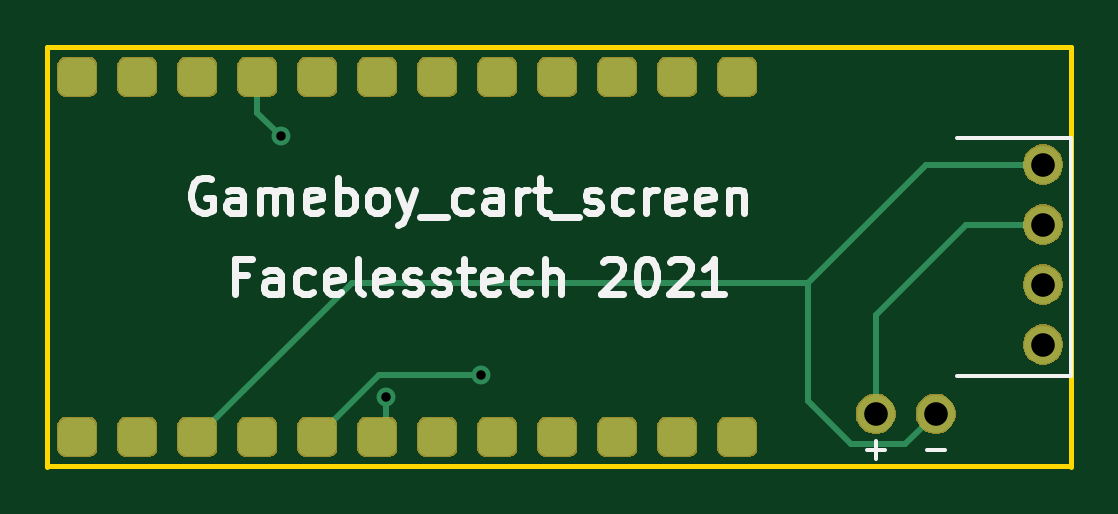
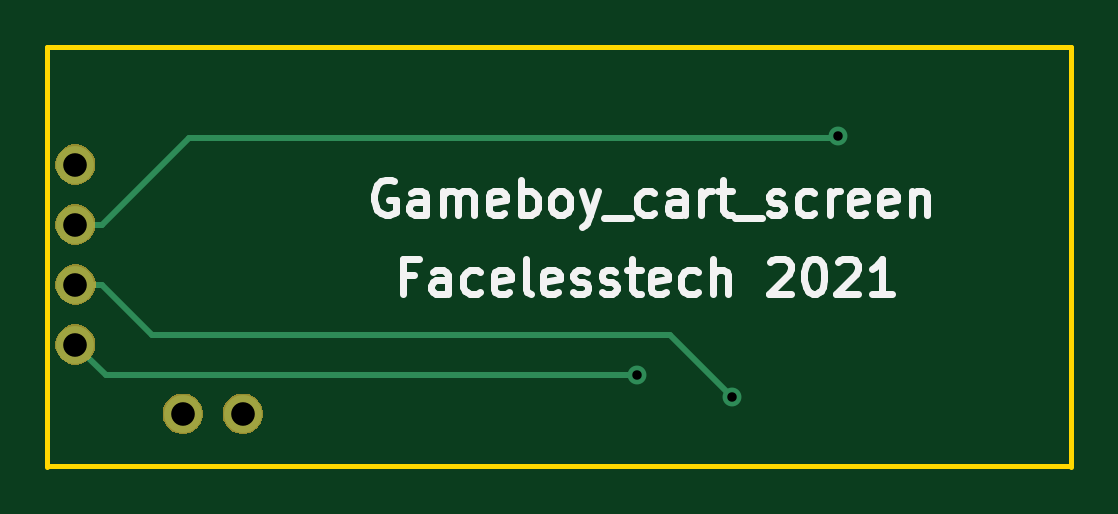
Circuit board: 8 layer files. Board 43.3 x 17.8 mm.
- bottom_copper: gameboy_cart_screen-B.Cu.gbr (1977 bytes)
- bottom_mask: gameboy_cart_screen-B.Mask.gbr (5726 bytes)
- bottom_silk: gameboy_cart_screen-B.SilkS.gbr (10612 bytes)
- outline: gameboy_cart_screen-Edge.Cuts.gbr (728 bytes)
- top_copper: gameboy_cart_screen-F.Cu.gbr (48283 bytes)
- top_mask: gameboy_cart_screen-F.Mask.gbr (28766 bytes)
- top_silk: gameboy_cart_screen-F.SilkS.gbr (10982 bytes)
- drill: gameboy_cart_screen-PTH.drl (190 bytes)

=== bottom_copper: gameboy_cart_screen-B.Cu.gbr ===
G04 #@! TF.GenerationSoftware,KiCad,Pcbnew,5.0.2+dfsg1-1~bpo9+1*
G04 #@! TF.CreationDate,2021-03-14T19:34:14+00:00*
G04 #@! TF.ProjectId,gameboy_cart_screen,67616d65-626f-4795-9f63-6172745f7363,rev?*
G04 #@! TF.SameCoordinates,Original*
G04 #@! TF.FileFunction,Copper,L2,Bot*
G04 #@! TF.FilePolarity,Positive*
%FSLAX46Y46*%
G04 Gerber Fmt 4.6, Leading zero omitted, Abs format (unit mm)*
G04 Created by KiCad (PCBNEW 5.0.2+dfsg1-1~bpo9+1) date Sun 14 Mar 2021 19:34:14 GMT*
%MOMM*%
%LPD*%
G01*
G04 APERTURE LIST*
G04 #@! TA.AperFunction,ComponentPad*
%ADD10C,1.600000*%
G04 #@! TD*
G04 #@! TA.AperFunction,ViaPad*
%ADD11C,0.800000*%
G04 #@! TD*
G04 #@! TA.AperFunction,Conductor*
%ADD12C,0.250000*%
G04 #@! TD*
G04 APERTURE END LIST*
D10*
G04 #@! TO.P,U1,1*
G04 #@! TO.N,Net-(U1-Pad1)*
X172095080Y-68950000D03*
G04 #@! TO.P,U1,2*
G04 #@! TO.N,Net-(U1-Pad2)*
X172095080Y-71490000D03*
G04 #@! TO.P,U1,3*
G04 #@! TO.N,Net-(U1-Pad3)*
X172090000Y-74030000D03*
G04 #@! TO.P,U1,4*
G04 #@! TO.N,Net-(U1-Pad4)*
X172095080Y-76570000D03*
G04 #@! TD*
G04 #@! TO.P,U3,1*
G04 #@! TO.N,Net-(U1-Pad1)*
X167550000Y-79500000D03*
G04 #@! TO.P,U3,2*
G04 #@! TO.N,Net-(U1-Pad2)*
X165010000Y-79500000D03*
G04 #@! TD*
D11*
G04 #@! TO.N,Net-(U1-Pad4)*
X148310000Y-77850000D03*
G04 #@! TO.N,Net-(U1-Pad3)*
X144290000Y-78780000D03*
G04 #@! TO.N,Net-(U1-Pad2)*
X139820000Y-67760000D03*
G04 #@! TD*
D12*
G04 #@! TO.N,Net-(U1-Pad4)*
X170815080Y-77850000D02*
X148310000Y-77850000D01*
X172095080Y-76570000D02*
X170815080Y-77850000D01*
G04 #@! TO.N,Net-(U1-Pad3)*
X170958630Y-74030000D02*
X168838630Y-76150000D01*
X172090000Y-74030000D02*
X170958630Y-74030000D01*
X146920000Y-76150000D02*
X144290000Y-78780000D01*
X168838630Y-76150000D02*
X146920000Y-76150000D01*
G04 #@! TO.N,Net-(U1-Pad2)*
X170963710Y-71490000D02*
X167293710Y-67820000D01*
X172095080Y-71490000D02*
X170963710Y-71490000D01*
X139880000Y-67820000D02*
X139820000Y-67760000D01*
X167293710Y-67820000D02*
X139880000Y-67820000D01*
G04 #@! TD*
M02*

=== bottom_mask: gameboy_cart_screen-B.Mask.gbr ===
G04 #@! TF.GenerationSoftware,KiCad,Pcbnew,5.0.2+dfsg1-1~bpo9+1*
G04 #@! TF.CreationDate,2021-03-14T19:34:14+00:00*
G04 #@! TF.ProjectId,gameboy_cart_screen,67616d65-626f-4795-9f63-6172745f7363,rev?*
G04 #@! TF.SameCoordinates,Original*
G04 #@! TF.FileFunction,Soldermask,Bot*
G04 #@! TF.FilePolarity,Negative*
%FSLAX46Y46*%
G04 Gerber Fmt 4.6, Leading zero omitted, Abs format (unit mm)*
G04 Created by KiCad (PCBNEW 5.0.2+dfsg1-1~bpo9+1) date Sun 14 Mar 2021 19:34:14 GMT*
%MOMM*%
%LPD*%
G01*
G04 APERTURE LIST*
%ADD10C,0.100000*%
G04 APERTURE END LIST*
D10*
G36*
X167798228Y-78681703D02*
X167953100Y-78745853D01*
X168092481Y-78838985D01*
X168211015Y-78957519D01*
X168304147Y-79096900D01*
X168368297Y-79251772D01*
X168401000Y-79416184D01*
X168401000Y-79583816D01*
X168368297Y-79748228D01*
X168304147Y-79903100D01*
X168211015Y-80042481D01*
X168092481Y-80161015D01*
X167953100Y-80254147D01*
X167798228Y-80318297D01*
X167633816Y-80351000D01*
X167466184Y-80351000D01*
X167301772Y-80318297D01*
X167146900Y-80254147D01*
X167007519Y-80161015D01*
X166888985Y-80042481D01*
X166795853Y-79903100D01*
X166731703Y-79748228D01*
X166699000Y-79583816D01*
X166699000Y-79416184D01*
X166731703Y-79251772D01*
X166795853Y-79096900D01*
X166888985Y-78957519D01*
X167007519Y-78838985D01*
X167146900Y-78745853D01*
X167301772Y-78681703D01*
X167466184Y-78649000D01*
X167633816Y-78649000D01*
X167798228Y-78681703D01*
X167798228Y-78681703D01*
G37*
G36*
X165258228Y-78681703D02*
X165413100Y-78745853D01*
X165552481Y-78838985D01*
X165671015Y-78957519D01*
X165764147Y-79096900D01*
X165828297Y-79251772D01*
X165861000Y-79416184D01*
X165861000Y-79583816D01*
X165828297Y-79748228D01*
X165764147Y-79903100D01*
X165671015Y-80042481D01*
X165552481Y-80161015D01*
X165413100Y-80254147D01*
X165258228Y-80318297D01*
X165093816Y-80351000D01*
X164926184Y-80351000D01*
X164761772Y-80318297D01*
X164606900Y-80254147D01*
X164467519Y-80161015D01*
X164348985Y-80042481D01*
X164255853Y-79903100D01*
X164191703Y-79748228D01*
X164159000Y-79583816D01*
X164159000Y-79416184D01*
X164191703Y-79251772D01*
X164255853Y-79096900D01*
X164348985Y-78957519D01*
X164467519Y-78838985D01*
X164606900Y-78745853D01*
X164761772Y-78681703D01*
X164926184Y-78649000D01*
X165093816Y-78649000D01*
X165258228Y-78681703D01*
X165258228Y-78681703D01*
G37*
G36*
X172343308Y-75751703D02*
X172498180Y-75815853D01*
X172637561Y-75908985D01*
X172756095Y-76027519D01*
X172849227Y-76166900D01*
X172913377Y-76321772D01*
X172946080Y-76486184D01*
X172946080Y-76653816D01*
X172913377Y-76818228D01*
X172849227Y-76973100D01*
X172756095Y-77112481D01*
X172637561Y-77231015D01*
X172498180Y-77324147D01*
X172343308Y-77388297D01*
X172178896Y-77421000D01*
X172011264Y-77421000D01*
X171846852Y-77388297D01*
X171691980Y-77324147D01*
X171552599Y-77231015D01*
X171434065Y-77112481D01*
X171340933Y-76973100D01*
X171276783Y-76818228D01*
X171244080Y-76653816D01*
X171244080Y-76486184D01*
X171276783Y-76321772D01*
X171340933Y-76166900D01*
X171434065Y-76027519D01*
X171552599Y-75908985D01*
X171691980Y-75815853D01*
X171846852Y-75751703D01*
X172011264Y-75719000D01*
X172178896Y-75719000D01*
X172343308Y-75751703D01*
X172343308Y-75751703D01*
G37*
G36*
X172338228Y-73211703D02*
X172493100Y-73275853D01*
X172632481Y-73368985D01*
X172751015Y-73487519D01*
X172844147Y-73626900D01*
X172908297Y-73781772D01*
X172941000Y-73946184D01*
X172941000Y-74113816D01*
X172908297Y-74278228D01*
X172844147Y-74433100D01*
X172751015Y-74572481D01*
X172632481Y-74691015D01*
X172493100Y-74784147D01*
X172338228Y-74848297D01*
X172173816Y-74881000D01*
X172006184Y-74881000D01*
X171841772Y-74848297D01*
X171686900Y-74784147D01*
X171547519Y-74691015D01*
X171428985Y-74572481D01*
X171335853Y-74433100D01*
X171271703Y-74278228D01*
X171239000Y-74113816D01*
X171239000Y-73946184D01*
X171271703Y-73781772D01*
X171335853Y-73626900D01*
X171428985Y-73487519D01*
X171547519Y-73368985D01*
X171686900Y-73275853D01*
X171841772Y-73211703D01*
X172006184Y-73179000D01*
X172173816Y-73179000D01*
X172338228Y-73211703D01*
X172338228Y-73211703D01*
G37*
G36*
X172343308Y-70671703D02*
X172498180Y-70735853D01*
X172637561Y-70828985D01*
X172756095Y-70947519D01*
X172849227Y-71086900D01*
X172913377Y-71241772D01*
X172946080Y-71406184D01*
X172946080Y-71573816D01*
X172913377Y-71738228D01*
X172849227Y-71893100D01*
X172756095Y-72032481D01*
X172637561Y-72151015D01*
X172498180Y-72244147D01*
X172343308Y-72308297D01*
X172178896Y-72341000D01*
X172011264Y-72341000D01*
X171846852Y-72308297D01*
X171691980Y-72244147D01*
X171552599Y-72151015D01*
X171434065Y-72032481D01*
X171340933Y-71893100D01*
X171276783Y-71738228D01*
X171244080Y-71573816D01*
X171244080Y-71406184D01*
X171276783Y-71241772D01*
X171340933Y-71086900D01*
X171434065Y-70947519D01*
X171552599Y-70828985D01*
X171691980Y-70735853D01*
X171846852Y-70671703D01*
X172011264Y-70639000D01*
X172178896Y-70639000D01*
X172343308Y-70671703D01*
X172343308Y-70671703D01*
G37*
G36*
X172343308Y-68131703D02*
X172498180Y-68195853D01*
X172637561Y-68288985D01*
X172756095Y-68407519D01*
X172849227Y-68546900D01*
X172913377Y-68701772D01*
X172946080Y-68866184D01*
X172946080Y-69033816D01*
X172913377Y-69198228D01*
X172849227Y-69353100D01*
X172756095Y-69492481D01*
X172637561Y-69611015D01*
X172498180Y-69704147D01*
X172343308Y-69768297D01*
X172178896Y-69801000D01*
X172011264Y-69801000D01*
X171846852Y-69768297D01*
X171691980Y-69704147D01*
X171552599Y-69611015D01*
X171434065Y-69492481D01*
X171340933Y-69353100D01*
X171276783Y-69198228D01*
X171244080Y-69033816D01*
X171244080Y-68866184D01*
X171276783Y-68701772D01*
X171340933Y-68546900D01*
X171434065Y-68407519D01*
X171552599Y-68288985D01*
X171691980Y-68195853D01*
X171846852Y-68131703D01*
X172011264Y-68099000D01*
X172178896Y-68099000D01*
X172343308Y-68131703D01*
X172343308Y-68131703D01*
G37*
M02*

=== bottom_silk: gameboy_cart_screen-B.SilkS.gbr (10612 bytes, source omitted) ===
=== outline: gameboy_cart_screen-Edge.Cuts.gbr ===
G04 #@! TF.GenerationSoftware,KiCad,Pcbnew,5.0.2+dfsg1-1~bpo9+1*
G04 #@! TF.CreationDate,2021-03-14T19:34:14+00:00*
G04 #@! TF.ProjectId,gameboy_cart_screen,67616d65-626f-4795-9f63-6172745f7363,rev?*
G04 #@! TF.SameCoordinates,Original*
G04 #@! TF.FileFunction,Profile,NP*
%FSLAX46Y46*%
G04 Gerber Fmt 4.6, Leading zero omitted, Abs format (unit mm)*
G04 Created by KiCad (PCBNEW 5.0.2+dfsg1-1~bpo9+1) date Sun 14 Mar 2021 19:34:14 GMT*
%MOMM*%
%LPD*%
G01*
G04 APERTURE LIST*
%ADD10C,0.200000*%
G04 APERTURE END LIST*
D10*
X129960000Y-81730000D02*
X173290000Y-81730000D01*
X129950000Y-63970000D02*
X129950000Y-81740000D01*
X173280000Y-63970000D02*
X173280000Y-81740000D01*
X129950000Y-63970000D02*
X173280000Y-63970000D01*
M02*

=== top_copper: gameboy_cart_screen-F.Cu.gbr (48283 bytes, source omitted) ===
=== top_mask: gameboy_cart_screen-F.Mask.gbr (28766 bytes, source omitted) ===
=== top_silk: gameboy_cart_screen-F.SilkS.gbr (10982 bytes, source omitted) ===
=== drill: gameboy_cart_screen-PTH.drl ===
M48
METRIC,TZ
T1C0.400
T2C1.000
%
G90
G05
T1
X139820Y-67760
X144290Y-78780
X148310Y-77850
T2
X172090Y-74030
X172095Y-68950
X172095Y-71490
X172095Y-76570
X165010Y-79500
X167550Y-79500
T0
M30

